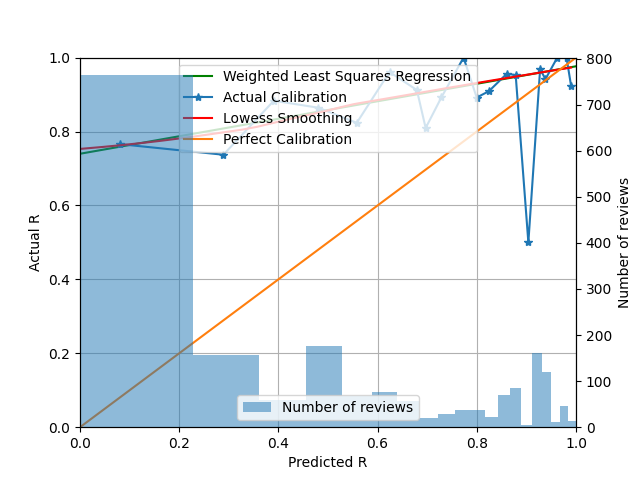

Values plotted in this chart, from the file beside it:
card_id	review_th	delta_t	rating	i	r_history	t_history	y	stability	p
360.0	1211	5.0	3.0	3.0	4,2	0,3	1.0	1.641	0.7254
368.0	1212	6.0	1.0	3.0	3,4	0,1	0.0	1.641	0.6802
232.0	1216	5.0	3.0	3.0	4,3	0,3	1.0	1.641	0.7254
178.0	1251	1.0	1.0	2.0	3	0	0.0	1.641	0.9378
141.0	1252	1.0	3.0	3.0	1,1	0,3	1.0	1.641	0.9378
180.0	1253	1.0	3.0	2.0	3	0	1.0	1.641	0.9378
185.0	1254	1.0	3.0	2.0	3	0	1.0	1.641	0.9378
51.0	1256	8.0	3.0	2.0	3	0	1.0	1.641	0.5982
134.0	1258	4.0	4.0	2.0	4	0	1.0	1.641	0.7735
149.0	1259	1.0	3.0	3.0	3,1	0,3	1.0	1.641	0.9378
5.0	1260	7.0	4.0	3.0	4,2	0,3	1.0	1.641	0.6379
124.0	1262	4.0	3.0	3.0	3,4	0,1	1.0	1.641	0.7735
125.0	1263	5.0	3.0	2.0	4	0	1.0	1.641	0.7254
129.0	1264	5.0	3.0	2.0	4	0	1.0	1.641	0.7254
144.0	1267	4.0	3.0	2.0	4	0	1.0	1.641	0.7735
143.0	1268	4.0	3.0	2.0	4	0	1.0	1.641	0.7735
101.0	1270	5.0	3.0	3.0	3,3	0,1	1.0	1.641	0.7254
52.0	1271	4.0	3.0	4.0	1,3,3	0,1,3	1.0	1.641	0.7735
128.0	1272	5.0	4.0	2.0	4	0	1.0	1.641	0.7254
87.0	1273	8.0	3.0	2.0	3	0	1.0	1.641	0.5982
32.0	1274	6.0	3.0	3.0	4,3	0,3	1.0	1.641	0.6802
468.0	1275	2.0	4.0	2.0	3	0	1.0	1.641	0.8795
470.0	1276	2.0	4.0	2.0	3	0	1.0	1.641	0.8795
417.0	1297	2.0	3.0	2.0	3	0	1.0	1.641	0.8795
327.0	1299	6.0	4.0	3.0	3,3	0,1	1.0	1.641	0.6802
402.0	1301	2.0	3.0	2.0	3	0	1.0	1.641	0.8795
377.0	1303	5.0	3.0	2.0	3	0	1.0	1.641	0.7254
297.0	1305	8.0	4.0	2.0	4	0	1.0	1.641	0.5982
305.0	1307	8.0	4.0	2.0	4	0	1.0	1.641	0.5982
295.0	1309	5.0	2.0	3.0	3,2	0,3	1.0	1.641	0.7254
400.0	1311	2.0	3.0	3.0	3,3	0,2	1.0	1.641	0.8795
316.0	1313	6.0	3.0	3.0	3,4	0,1	1.0	1.641	0.6802
77.0	1315	4.0	3.0	4.0	1,1,3	0,4,2	1.0	1.641	0.7735
225.0	1316	6.0	3.0	3.0	3,3	0,3	1.0	1.641	0.6802
85.0	1317	7.0	4.0	3.0	4,3	0,3	1.0	1.641	0.6379
281.0	1318	6.0	2.0	3.0	1,3	0,1	1.0	1.641	0.6802
283.0	1319	6.0	3.0	3.0	1,3	0,1	1.0	1.641	0.6802
76.0	1320	6.0	3.0	4.0	3,3,3	0,1,3	1.0	1.641	0.6802
282.0	1321	6.0	3.0	3.0	3,3	0,1	1.0	1.641	0.6802
182.0	1322	7.0	2.0	3.0	3,3	0,2	1.0	1.641	0.6379
226.0	1323	6.0	3.0	3.0	4,3	0,3	1.0	1.641	0.6802
234.0	1324	9.0	3.0	2.0	4	0	1.0	1.641	0.561
279.0	1325	6.0	3.0	3.0	3,3	0,1	1.0	1.641	0.6802
462.0	1326	1.0	3.0	2.0	3	0	1.0	1.641	0.9378
461.0	1327	1.0	3.0	2.0	3	0	1.0	1.641	0.9378
454.0	1328	1.0	3.0	2.0	3	0	1.0	1.641	0.9378
452.0	1329	3.0	3.0	2.0	4	0	1.0	1.641	0.8248
455.0	1330	1.0	3.0	2.0	3	0	1.0	1.641	0.9378
434.0	1331	3.0	4.0	2.0	4	0	1.0	1.641	0.8248
441.0	1332	3.0	4.0	2.0	4	0	1.0	1.641	0.8248
189.0	1333	6.0	3.0	4.0	3,3,3	0,1,3	1.0	1.641	0.6802
502.0	1334	1.0	2.0	2.0	3	0	1.0	1.641	0.9378
505.0	1335	1.0	4.0	2.0	3	0	1.0	1.641	0.9378
500.0	1337	1.0	3.0	2.0	3	0	1.0	1.641	0.9378
509.0	1339	1.0	3.0	2.0	3	0	1.0	1.641	0.9378
513.0	1341	1.0	2.0	2.0	3	0	1.0	1.641	0.9378
514.0	1343	1.0	3.0	2.0	1	0	1.0	1.641	0.9378
504.0	1345	1.0	3.0	2.0	3	0	1.0	1.641	0.9378
503.0	1347	1.0	3.0	2.0	3	0	1.0	1.641	0.9378
508.0	1349	1.0	3.0	2.0	3	0	1.0	1.641	0.9378
... 1,955 more rows
